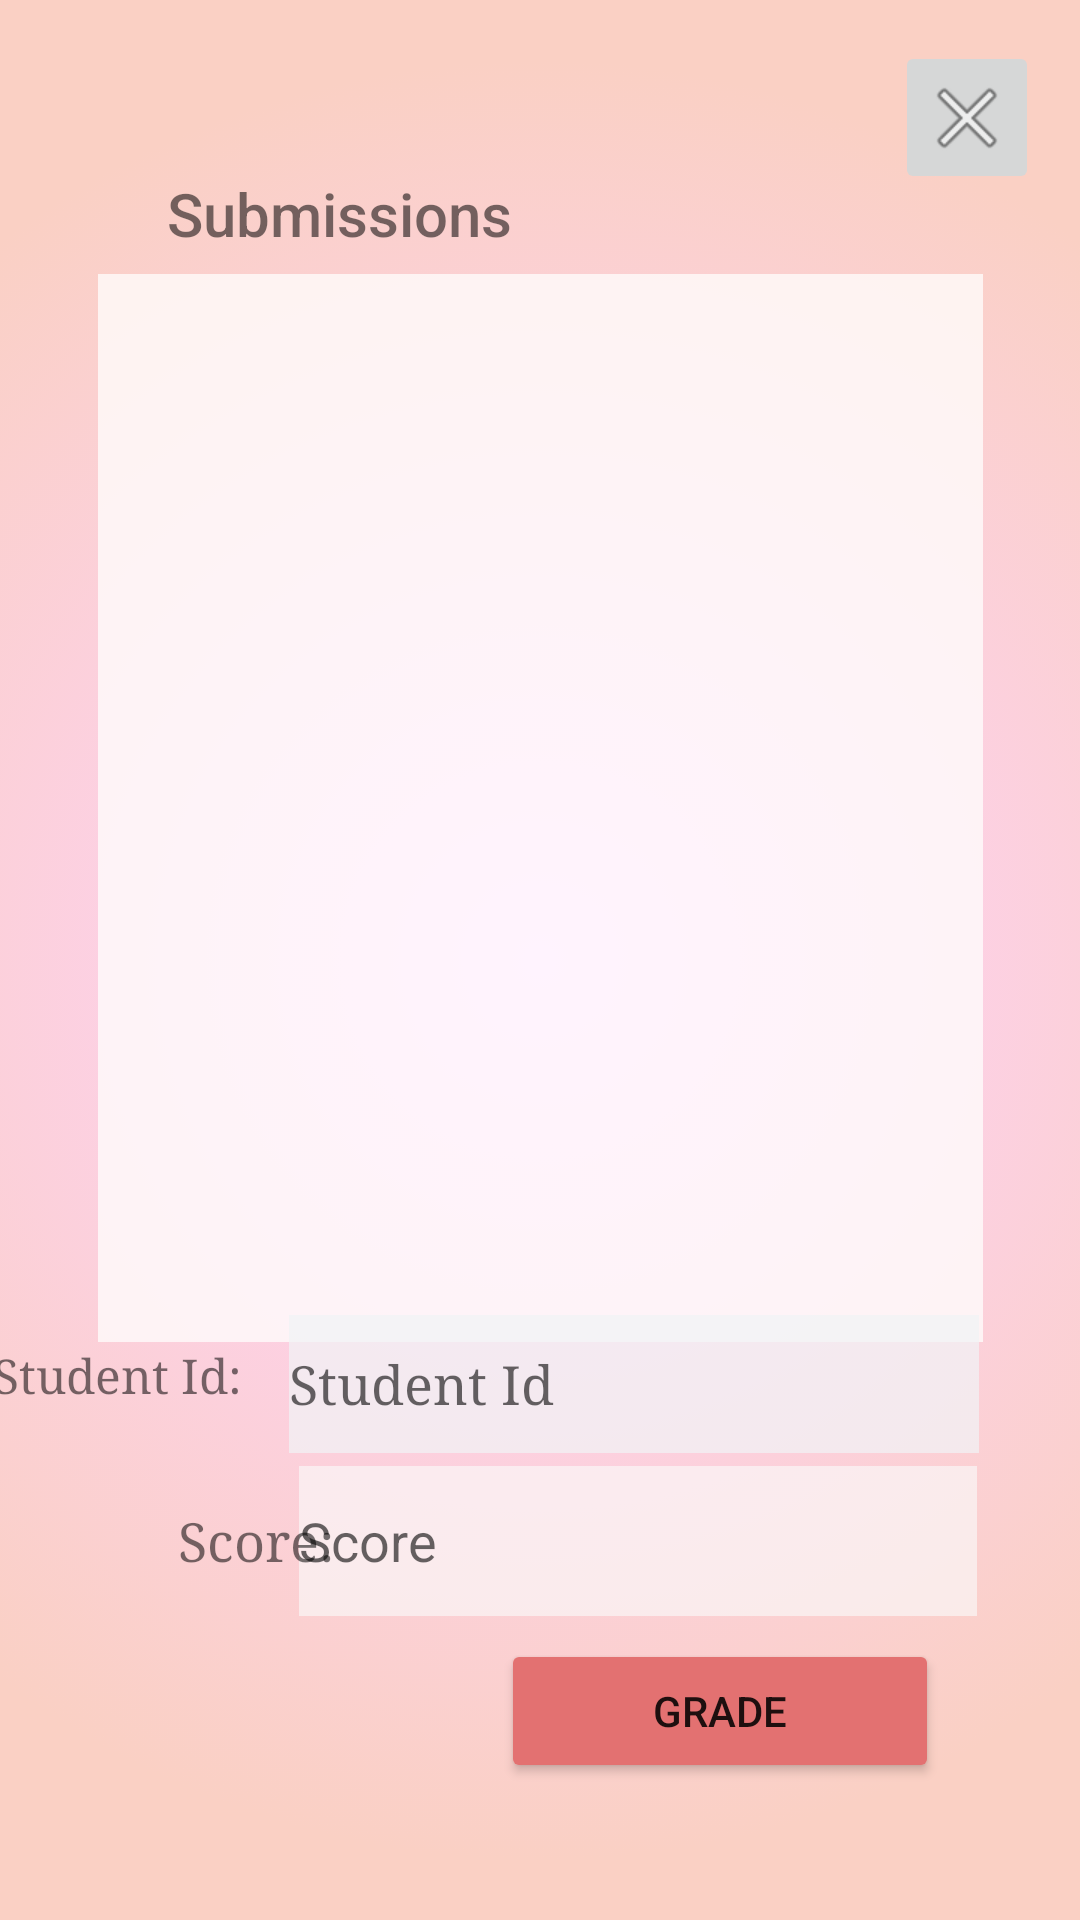

The Android layout XML behind this screen, and the referenced resources:
<!-- AndroidManifest.xml: application theme Theme.OurCw -->
<!-- res/layout/activity_teacher_assignment_grading.xml -->
<?xml version="1.0" encoding="utf-8"?>
<androidx.constraintlayout.widget.ConstraintLayout xmlns:android="http://schemas.android.com/apk/res/android"
    xmlns:app="http://schemas.android.com/apk/res-auto"
    xmlns:tools="http://schemas.android.com/tools"
    android:layout_width="match_parent"
    android:layout_height="match_parent"
    tools:context=".TeacherAssignmentGrading"
    android:background="@drawable/gradient_background_light_pink">


    <androidx.recyclerview.widget.RecyclerView
        android:id="@+id/submissionGradingRecyclerId"
        android:layout_width="295dp"
        android:layout_height="356dp"
        android:background="#BFFFFFFE"
        app:layout_constraintBottom_toBottomOf="parent"
        app:layout_constraintEnd_toEndOf="parent"
        app:layout_constraintStart_toStartOf="parent"
        app:layout_constraintTop_toTopOf="parent"
        app:layout_constraintVertical_bias="0.322" />

    <TextView
        android:id="@+id/textView"
        android:layout_width="157dp"
        android:layout_height="33dp"
        android:fontFamily="sans-serif-medium"
        android:text="Submissions"
        android:textSize="20sp"
        app:layout_constraintBottom_toBottomOf="parent"
        app:layout_constraintEnd_toEndOf="parent"
        app:layout_constraintHorizontal_bias="0.275"
        app:layout_constraintStart_toStartOf="parent"
        app:layout_constraintTop_toTopOf="parent"
        app:layout_constraintVertical_bias="0.095" />

    <EditText
        android:id="@+id/studentIdTextId"
        android:layout_width="230dp"
        android:layout_height="46dp"
        android:background="#BCF2F3F6"
        android:hint="Student Id"
        android:textColor="#751700"
        android:fontFamily="serif"
        app:layout_constraintBottom_toBottomOf="parent"
        app:layout_constraintEnd_toEndOf="parent"
        app:layout_constraintHorizontal_bias="0.74"
        app:layout_constraintStart_toStartOf="parent"
        app:layout_constraintTop_toTopOf="parent"
        app:layout_constraintVertical_bias="0.738" />

    <EditText
        android:id="@+id/scoreTextId"
        android:layout_width="226dp"
        android:layout_height="50dp"
        android:background="#A3FBFBFB"
        android:hint="Score"
        android:inputType="numberDecimal"
        android:textColor="#FF751700"
        app:layout_constraintBottom_toBottomOf="parent"
        app:layout_constraintEnd_toEndOf="parent"
        app:layout_constraintHorizontal_bias="0.745"
        app:layout_constraintStart_toStartOf="parent"
        app:layout_constraintTop_toTopOf="parent"
        app:layout_constraintVertical_bias="0.828" />

    <Button
        android:id="@+id/teacherGradeBtnId"
        android:layout_width="146dp"
        android:layout_height="48dp"
        android:backgroundTint="#FFE37171"
        android:text="Grade"
        app:layout_constraintBottom_toBottomOf="parent"
        app:layout_constraintEnd_toEndOf="parent"
        app:layout_constraintHorizontal_bias="0.781"
        app:layout_constraintStart_toStartOf="parent"
        app:layout_constraintTop_toTopOf="parent"
        app:layout_constraintVertical_bias="0.923" />

    <TextView
        android:id="@+id/textView5"
        android:layout_width="99dp"
        android:layout_height="30dp"
        android:fontFamily="serif"
        android:text="Student Id:"
        android:textSize="16sp"
        app:layout_constraintBottom_toBottomOf="parent"
        app:layout_constraintEnd_toStartOf="@+id/studentIdTextId"
        app:layout_constraintHorizontal_bias="1.0"
        app:layout_constraintStart_toStartOf="parent"
        app:layout_constraintTop_toTopOf="parent"
        app:layout_constraintVertical_bias="0.734" />

    <TextView
        android:id="@+id/textView6"
        android:layout_width="wrap_content"
        android:layout_height="wrap_content"
        android:text="Score:"
        android:fontFamily="serif"
        android:textSize="18sp"
        app:layout_constraintBottom_toBottomOf="parent"
        app:layout_constraintEnd_toEndOf="parent"
        app:layout_constraintHorizontal_bias="0.193"
        app:layout_constraintStart_toStartOf="parent"
        app:layout_constraintTop_toTopOf="parent"
        app:layout_constraintVertical_bias="0.814" />

    <ImageButton
        android:id="@+id/closeTeacherAssignmentGradingIconId"
        android:layout_width="48dp"
        android:layout_height="51dp"
        app:layout_constraintBottom_toBottomOf="parent"
        app:layout_constraintEnd_toEndOf="parent"
        app:layout_constraintHorizontal_bias="0.956"
        app:layout_constraintStart_toStartOf="parent"
        app:layout_constraintTop_toTopOf="parent"
        app:layout_constraintVertical_bias="0.023"
        app:srcCompat="@android:drawable/ic_menu_close_clear_cancel"
        tools:ignore="SpeakableTextPresentCheck" />

</androidx.constraintlayout.widget.ConstraintLayout>
<!-- resources referenced by this layout -->
<resources>
  <!-- drawable gradient_background_light_pink (drawable) -->
  <?xml version="1.0" encoding="utf-8"?>
  <selector xmlns:android="http://schemas.android.com/apk/res/android">
      <item>
          <shape>
              <gradient
                  android:gradientRadius="300dp"
                  android:endColor="#fad0c4"
                  android:startColor="#ffd1ff"
                  android:type="radial"
                  />
          </shape>
      </item>
  </selector>
  <style name="Theme.OurCw" parent="Theme.MaterialComponents.DayNight.DarkActionBar">
          
          <item name="colorPrimary">@color/purple_500</item>
          <item name="colorPrimaryVariant">@color/purple_700</item>
          <item name="colorOnPrimary">@color/white</item>
          
          <item name="colorSecondary">@color/teal_200</item>
          <item name="colorSecondaryVariant">@color/teal_700</item>
          <item name="colorOnSecondary">@color/black</item>
          
          <item name="android:statusBarColor" tools:targetApi="l">?attr/colorPrimaryVariant</item>
          
      </style>
  <!-- not gathered from this repository: default colours our renderer supplied (Android Studio template values) -->
  <color name="purple_500">#FF6200EE</color>
  <color name="purple_700">#FF3700B3</color>
  <color name="teal_200">#FF03DAC5</color>
  <color name="teal_700">#FF018786</color>
  <color name="black">#FF000000</color>
  <color name="white">#FFFFFFFF</color>
</resources>
